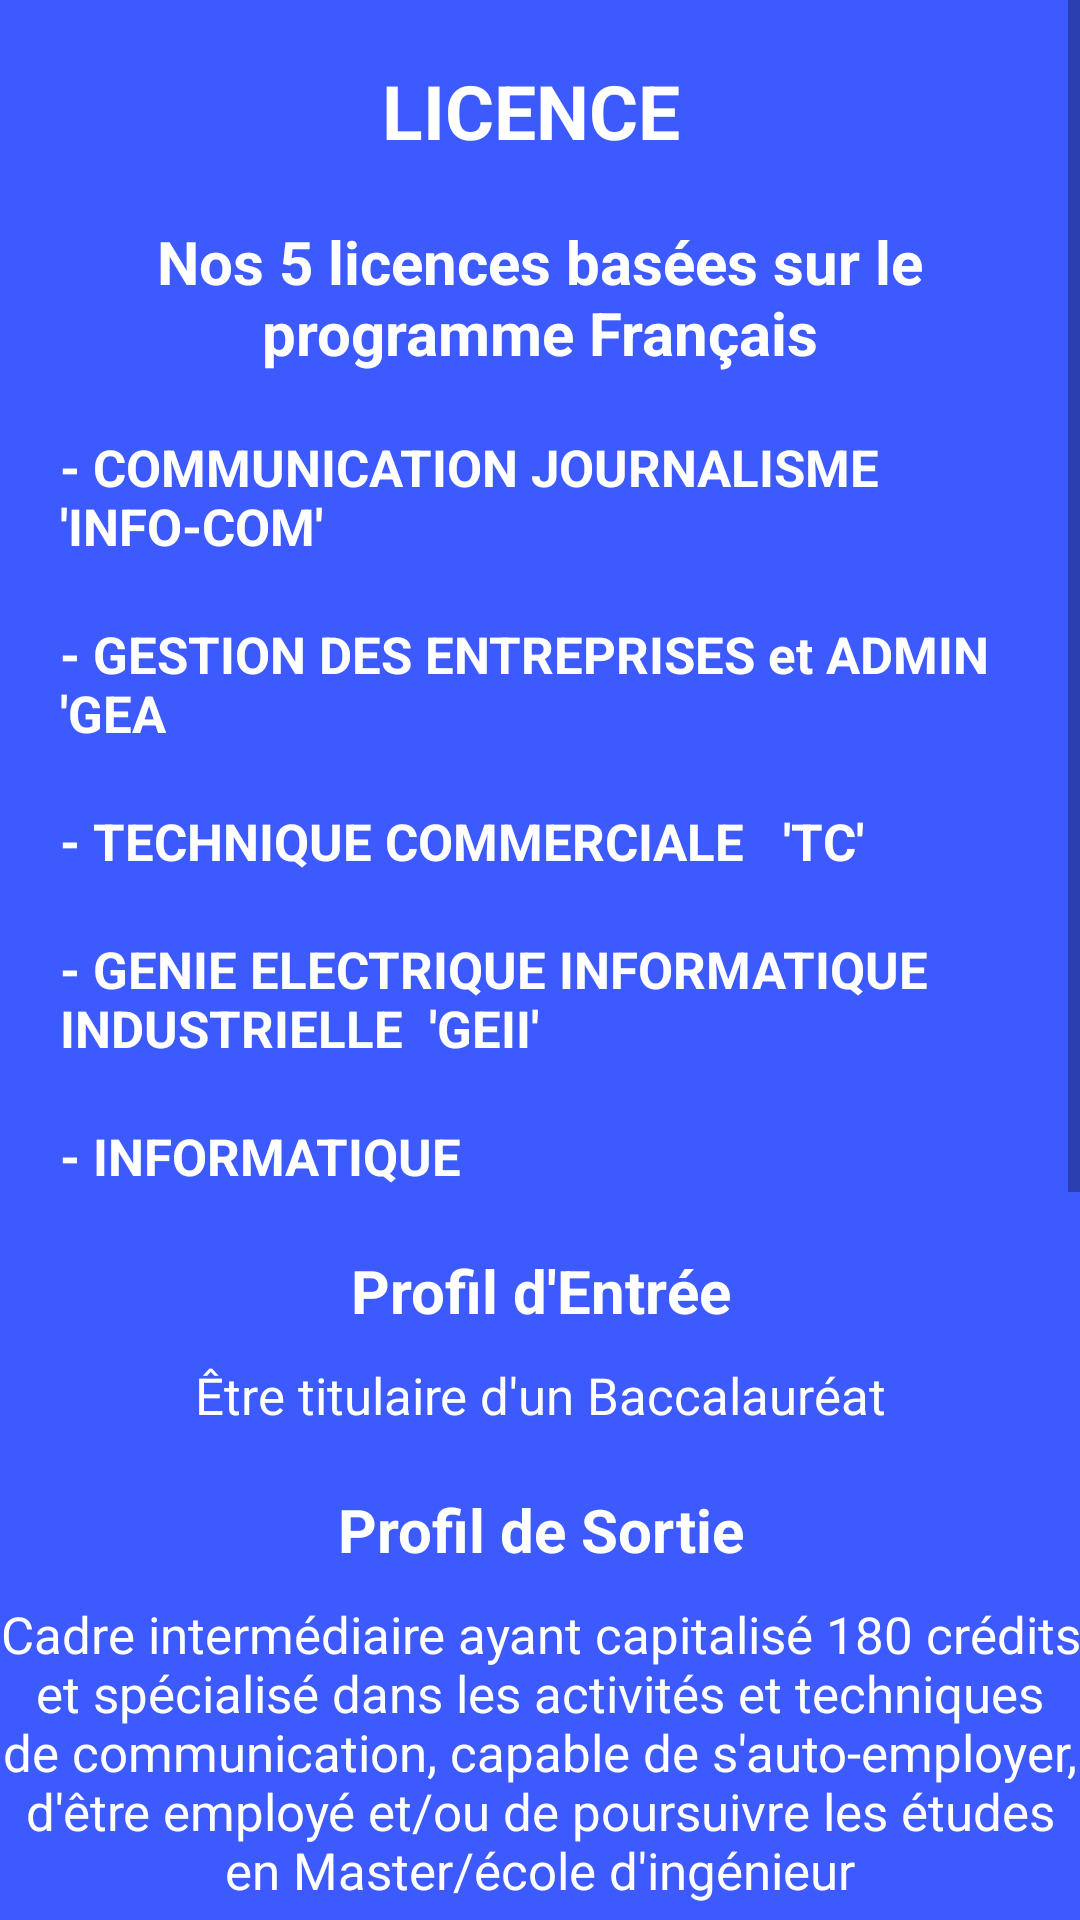

Here is an Android app screen rendered from its layout file. Give the layout XML and the strings, colors and styles it references.
<!-- AndroidManifest.xml: application theme AppTheme -->
<!-- res/layout/activity_licence.xml -->
<?xml version="1.0" encoding="utf-8"?>
<ScrollView
    android:layout_width="match_parent"
    android:layout_height="match_parent"
    xmlns:android="http://schemas.android.com/apk/res/android">

<LinearLayout xmlns:android="http://schemas.android.com/apk/res/android"
    xmlns:app="http://schemas.android.com/apk/res-auto"
    xmlns:tools="http://schemas.android.com/tools"
    android:background="@color/Esig_Blue"
    android:orientation="vertical"
    android:layout_width="match_parent"
    android:layout_height="match_parent"
    tools:context=".Licence">



    <TextView
        android:layout_width="match_parent"
        android:layout_height="wrap_content"
        android:text="LICENCE "
        android:textColor="@android:color/white"
        android:gravity="center"
        android:textSize="25dp"
        android:layout_marginTop="20dp"
        android:textStyle="bold"/>

    <TextView
        android:layout_width="match_parent"
        android:layout_height="wrap_content"
        android:layout_marginTop="20dp"
        android:text="Nos 5 licences basées sur le programme Français"
        android:textColor="@android:color/white"
        android:textStyle="bold"
        android:textSize="20dp"
        android:gravity="center"/>


    <TextView
        android:layout_width="match_parent"
        android:layout_height="wrap_content"
        android:layout_marginTop="20dp"
        android:text="- COMMUNICATION JOURNALISME  'INFO-COM'"
        android:textColor="@android:color/white"
        android:textStyle="bold"
        android:layout_marginLeft="20dp"
        android:textSize="17dp" />

    <TextView
        android:layout_width="match_parent"
        android:layout_height="wrap_content"
        android:layout_marginTop="20dp"
        android:text="- GESTION DES ENTREPRISES et ADMIN  'GEA"
        android:textColor="@android:color/white"
        android:layout_marginLeft="20dp"
        android:textStyle="bold"
        android:textSize="17dp" />
    <TextView
        android:layout_width="match_parent"
        android:layout_height="wrap_content"
        android:layout_marginTop="20dp"
        android:text="- TECHNIQUE COMMERCIALE   'TC'"
        android:textColor="@android:color/white"
        android:textStyle="bold"
        android:layout_marginLeft="20dp"
        android:textSize="17dp"/>
    <TextView
        android:layout_width="match_parent"
        android:layout_height="wrap_content"
        android:layout_marginTop="20dp"
        android:text="- GENIE ELECTRIQUE INFORMATIQUE INDUSTRIELLE  'GEII'"
        android:textColor="@android:color/white"
        android:layout_marginLeft="20dp"
        android:textStyle="bold"
        android:textSize="17dp" />
    <TextView
        android:layout_width="match_parent"
        android:layout_height="wrap_content"
        android:layout_marginTop="20dp"
        android:text="- INFORMATIQUE"
        android:textColor="@android:color/white"
        android:layout_marginLeft="20dp"
        android:textStyle="bold"
        android:textSize="17dp" />




    <TextView
        android:layout_width="match_parent"
        android:layout_height="wrap_content"
        android:layout_marginTop="20dp"
        android:text="Profil d'Entrée"
        android:textColor="@android:color/white"
        android:textStyle="bold"
        android:textSize="20dp"
        android:gravity="center"/>

    <TextView
        android:layout_width="match_parent"
        android:layout_height="wrap_content"
        android:text="@string/pe"
        android:textColor="@android:color/white"
        android:textSize="17dp"
        android:layout_marginTop="10dp"
        android:gravity="center"/>


    <TextView
        android:layout_width="match_parent"
        android:layout_height="wrap_content"
        android:layout_marginTop="20dp"
        android:text="Profil de Sortie"
        android:textColor="@android:color/white"
        android:textStyle="bold"
        android:textSize="20dp"
        android:gravity="center"/>

    <TextView
        android:layout_width="match_parent"
        android:layout_height="wrap_content"
        android:text="@string/ps"
        android:textColor="@android:color/white"
        android:textSize="17dp"
        android:layout_marginTop="10dp"
        android:gravity="center"/>


    <TextView
        android:layout_width="match_parent"
        android:layout_height="wrap_content"
        android:layout_marginTop="20dp"
        android:text="Compétences visées "
        android:textColor="@android:color/white"
        android:textStyle="bold"
        android:textSize="20dp"
        android:gravity="center"/>

    <TextView
        android:layout_width="match_parent"
        android:layout_height="wrap_content"
        android:text="@string/ps"
        android:textColor="@android:color/white"
        android:textSize="17dp"
        android:layout_marginTop="10dp"
        android:gravity="center"/>


    <TextView
        android:layout_width="match_parent"
        android:layout_height="wrap_content"
        android:layout_marginTop="20dp"
        android:text="Condition de validation du diplôme "
        android:textColor="@android:color/white"
        android:textStyle="bold"
        android:textSize="20dp"
        android:gravity="center"/>

    <TextView
        android:layout_width="match_parent"
        android:layout_height="wrap_content"
        android:text="Validation des 6 semestres de 30 crédits ETCS chacun.s"
        android:textColor="@android:color/white"
        android:textSize="17dp"
        android:layout_marginTop="10dp"
        android:gravity="center"/>

    <TextView
        android:layout_width="match_parent"
        android:layout_height="wrap_content"
        android:layout_marginTop="20dp"
        android:text=" Stages "
        android:textColor="@android:color/white"
        android:textStyle="bold"
        android:textSize="20dp"
        android:gravity="center"/>

    <TextView
        android:layout_width="match_parent"
        android:layout_height="wrap_content"
        android:text="@string/stage"
        android:textColor="@android:color/white"
        android:textSize="17dp"
        android:layout_marginTop="10dp"
        android:gravity="center"/>









</LinearLayout>

</ScrollView>
<!-- resources referenced by this layout -->
<resources>
  <color name="Esig_Blue">#3d5afe</color>
  <string name="pe">Être titulaire d\'un Baccalauréat</string>
  <string name="ps">Cadre intermédiaire ayant capitalisé 180 crédits et spécialisé dans les activités et techniques de communication, capable de s\'auto-employer, d\'être employé et/ou de poursuivre les études en Master/école d\'ingénieur</string>
  <string name="stage">4 semaines de stage de découverte à la fin de la 1re année, 8 semaines de stage de pratique à la fin de la 2e année et l\'alternance école/entreprise au cours de la 3e année</string>
  <style name="AppTheme" parent="Theme.AppCompat.Light.NoActionBar">
          
          <item name="colorPrimary">@color/myvbleu</item>
          <item name="colorPrimaryDark">@color/myvbleu</item>
          <item name="colorAccent">@color/colorAccent</item>
  
      </style>
  <color name="myvbleu">#1976d2</color>
  <color name="colorAccent">#D81B60</color>
</resources>
